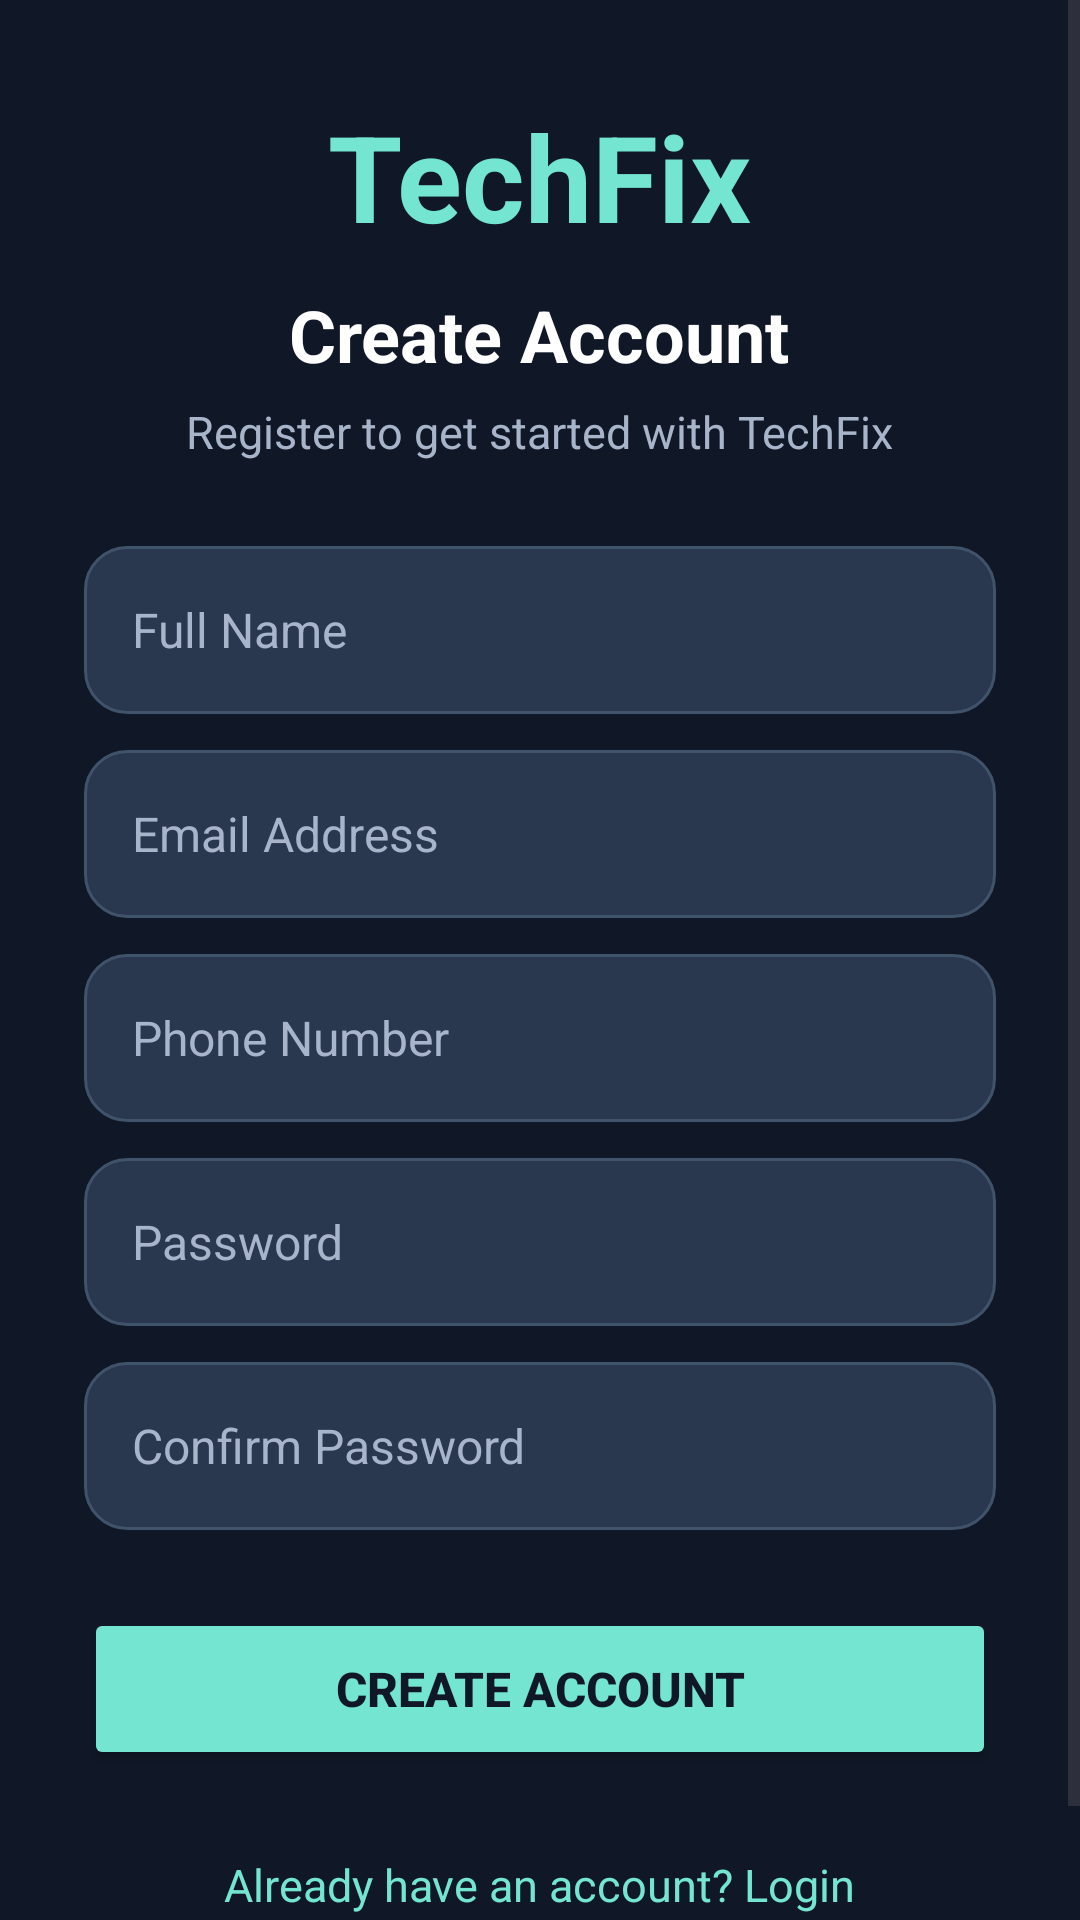

Reconstruct the res/layout file that produces this screen, plus the resources it refers to.
<!-- AndroidManifest.xml: application theme Theme.Techfix -->
<!-- res/layout/activity_register.xml -->
<?xml version="1.0" encoding="utf-8"?>
<ScrollView xmlns:android="http://schemas.android.com/apk/res/android"
    android:layout_width="match_parent"
    android:layout_height="match_parent"
    android:background="@color/tech_background"
    android:fillViewport="true"
    android:fitsSystemWindows="true">

    <LinearLayout
        android:layout_width="match_parent"
        android:layout_height="wrap_content"
        android:orientation="vertical"
        android:paddingStart="28dp"
        android:paddingEnd="28dp"
        android:paddingTop="32dp"
        android:paddingBottom="32dp">

        <TextView
            android:layout_width="wrap_content"
            android:layout_height="wrap_content"
            android:layout_gravity="center_horizontal"
            android:text="TechFix"
            android:textColor="@color/tech_teal"
            android:textSize="40sp"
            android:textStyle="bold" />

        <TextView
            android:layout_width="wrap_content"
            android:layout_height="wrap_content"
            android:layout_gravity="center_horizontal"
            android:layout_marginTop="10dp"
            android:text="Create Account"
            android:textColor="@color/tech_text"
            android:textSize="24sp"
            android:textStyle="bold" />

        <TextView
            android:layout_width="wrap_content"
            android:layout_height="wrap_content"
            android:layout_gravity="center_horizontal"
            android:layout_marginTop="6dp"
            android:layout_marginBottom="28dp"
            android:text="Register to get started with TechFix"
            android:textColor="@color/tech_text_secondary"
            android:textSize="15sp" />

        <EditText
            android:id="@+id/editName"
            android:layout_width="match_parent"
            android:layout_height="56dp"
            android:background="@drawable/bg_tech_input"
            android:hint="Full Name"
            android:inputType="textPersonName"
            android:singleLine="true"
            android:paddingStart="16dp"
            android:paddingEnd="16dp"
            android:textColor="@color/tech_text"
            android:textColorHint="@color/tech_text_secondary"
            android:textSize="16sp" />

        <EditText
            android:id="@+id/editRegisterEmail"
            android:layout_width="match_parent"
            android:layout_height="56dp"
            android:layout_marginTop="12dp"
            android:background="@drawable/bg_tech_input"
            android:hint="Email Address"
            android:inputType="textEmailAddress"
            android:singleLine="true"
            android:paddingStart="16dp"
            android:paddingEnd="16dp"
            android:textColor="@color/tech_text"
            android:textColorHint="@color/tech_text_secondary"
            android:textSize="16sp" />

        <EditText
            android:id="@+id/editPhone"
            android:layout_width="match_parent"
            android:layout_height="56dp"
            android:layout_marginTop="12dp"
            android:background="@drawable/bg_tech_input"
            android:hint="Phone Number"
            android:inputType="phone"
            android:singleLine="true"
            android:paddingStart="16dp"
            android:paddingEnd="16dp"
            android:textColor="@color/tech_text"
            android:textColorHint="@color/tech_text_secondary"
            android:textSize="16sp" />

        <EditText
            android:id="@+id/editRegisterPassword"
            android:layout_width="match_parent"
            android:layout_height="56dp"
            android:layout_marginTop="12dp"
            android:background="@drawable/bg_tech_input"
            android:hint="Password"
            android:inputType="textPassword"
            android:singleLine="true"
            android:paddingStart="16dp"
            android:paddingEnd="16dp"
            android:textColor="@color/tech_text"
            android:textColorHint="@color/tech_text_secondary"
            android:textSize="16sp" />

        <EditText
            android:id="@+id/editConfirmPassword"
            android:layout_width="match_parent"
            android:layout_height="56dp"
            android:layout_marginTop="12dp"
            android:background="@drawable/bg_tech_input"
            android:hint="Confirm Password"
            android:inputType="textPassword"
            android:singleLine="true"
            android:paddingStart="16dp"
            android:paddingEnd="16dp"
            android:textColor="@color/tech_text"
            android:textColorHint="@color/tech_text_secondary"
            android:textSize="16sp" />

        <Button
            android:id="@+id/btnRegister"
            android:layout_width="match_parent"
            android:layout_height="54dp"
            android:layout_marginTop="26dp"
            android:backgroundTint="@color/tech_teal"
            android:text="CREATE ACCOUNT"
            android:textAllCaps="false"
            android:textColor="@color/tech_background"
            android:textSize="16sp"
            android:textStyle="bold" />
        <TextView
            android:id="@+id/txtLogin"
            android:layout_width="wrap_content"
            android:layout_height="wrap_content"
            android:layout_gravity="center_horizontal"
            android:layout_marginTop="18dp"
            android:padding="10dp"
            android:text="Already have an account? Login"
            android:textColor="@color/tech_teal"
            android:textSize="15sp" />

    </LinearLayout>
</ScrollView>
<!-- resources referenced by this layout -->
<resources>
  <color name="tech_background">#101827</color>
  <color name="tech_teal">#74E5D1</color>
  <color name="tech_text">#FFFFFF</color>
  <color name="tech_text_secondary">#A7B4C9</color>
  <!-- drawable bg_tech_input (drawable) -->
  <?xml version="1.0" encoding="utf-8"?>
  <shape xmlns:android="http://schemas.android.com/apk/res/android"
      android:shape="rectangle">
  
      <solid android:color="@color/tech_surface_light" />
  
      <corners android:radius="14dp" />
  
      <stroke
          android:width="1dp"
          android:color="#40536A" />
  
  </shape>
  <style name="Theme.Techfix" parent="Base.Theme.Techfix" />
  <color name="tech_surface_light">#29384E</color>
  <style name="Base.Theme.Techfix" parent="Theme.Material3.DayNight.NoActionBar">
          
          
      </style>
</resources>
